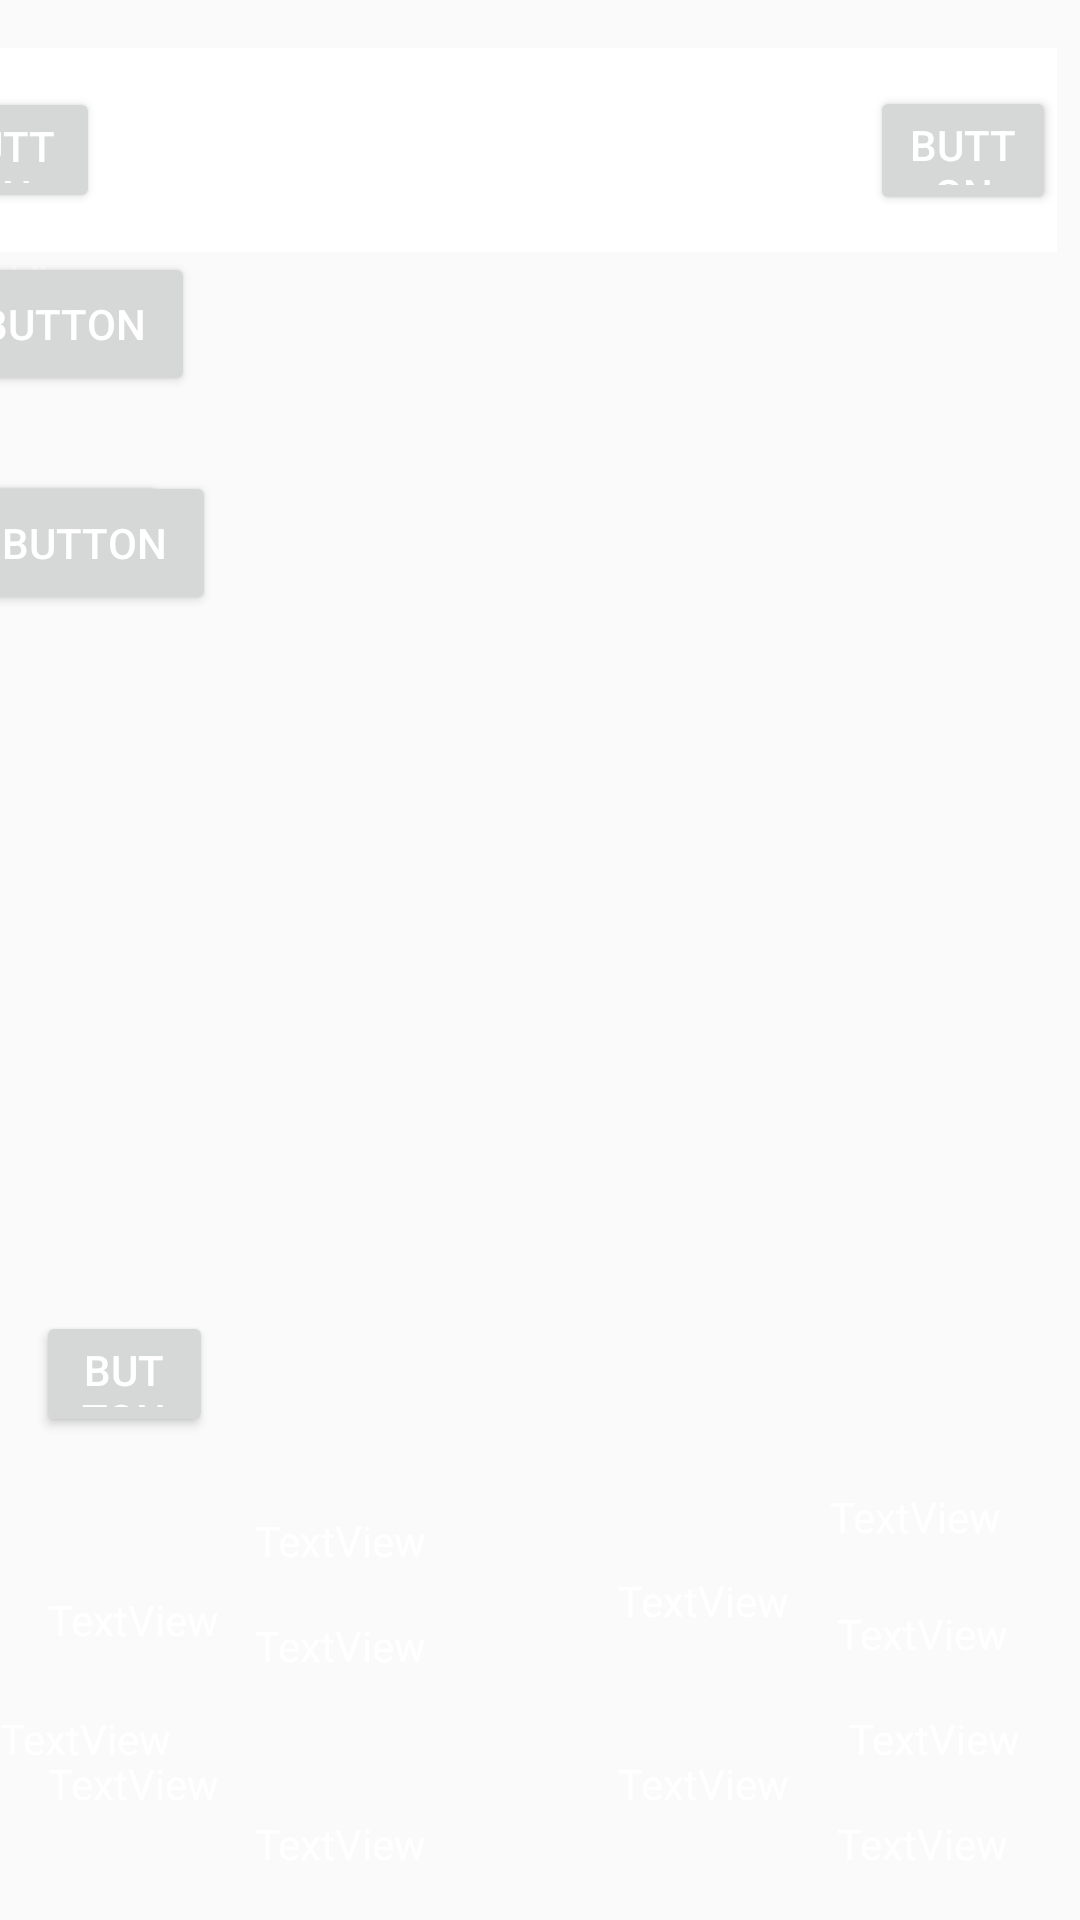

The Android layout XML behind this screen, and the referenced resources:
<!-- AndroidManifest.xml: application theme AppTheme -->
<!-- res/layout/ultimosismoscreen.xml -->
<?xml version="1.0" encoding="utf-8"?>
<android.support.constraint.ConstraintLayout xmlns:android="http://schemas.android.com/apk/res/android"
    xmlns:app="http://schemas.android.com/apk/res-auto"
    xmlns:tools="http://schemas.android.com/tools"
    android:layout_width="match_parent"
    android:layout_height="match_parent">

    <android.support.v7.widget.Toolbar
        android:id="@+id/toolbar"
        android:layout_width="396dp"
        android:layout_height="68dp"
        android:layout_marginStart="8dp"
        android:layout_marginLeft="8dp"
        android:layout_marginTop="16dp"
        android:layout_marginEnd="8dp"
        android:layout_marginRight="8dp"
        android:background="?attr/colorPrimary"
        android:minHeight="?attr/actionBarSize"
        android:theme="?attr/actionBarTheme"
        app:layout_constraintEnd_toEndOf="parent"
        app:layout_constraintHorizontal_bias="1.0"
        app:layout_constraintStart_toStartOf="parent"
        app:layout_constraintTop_toTopOf="parent" />

    <Button
        android:id="@+id/button9"
        android:layout_width="65dp"
        android:layout_height="42dp"
        android:layout_marginStart="12dp"
        android:layout_marginLeft="12dp"
        android:text="Button"
        app:layout_constraintBottom_toBottomOf="@+id/toolbar"
        app:layout_constraintStart_toStartOf="@+id/toolbar"
        app:layout_constraintTop_toTopOf="@+id/toolbar" />

    <Button
        android:id="@+id/button10"
        android:layout_width="62dp"
        android:layout_height="43dp"
        android:layout_marginEnd="8dp"
        android:layout_marginRight="8dp"
        android:text="Button"
        app:layout_constraintBottom_toBottomOf="@+id/toolbar"
        app:layout_constraintEnd_toEndOf="parent"
        app:layout_constraintTop_toTopOf="@+id/toolbar" />

    <TextView
        android:id="@+id/textView5"
        android:layout_width="236dp"
        android:layout_height="32dp"
        android:layout_marginStart="8dp"
        android:layout_marginLeft="8dp"
        android:layout_marginEnd="8dp"
        android:layout_marginRight="8dp"
        android:text="TextView"
        app:layout_constraintBottom_toBottomOf="@+id/toolbar"
        app:layout_constraintEnd_toStartOf="@+id/button10"
        app:layout_constraintStart_toEndOf="@+id/button9"
        app:layout_constraintTop_toTopOf="@+id/toolbar" />

    <FrameLayout
        android:id="@+id/frameLayout2"
        android:layout_width="393dp"
        android:layout_height="267dp"
        android:layout_marginStart="8dp"
        android:layout_marginLeft="8dp"
        android:layout_marginTop="8dp"
        android:layout_marginEnd="8dp"
        android:layout_marginRight="8dp"
        android:layout_marginBottom="8dp"
        app:layout_constraintBottom_toTopOf="@+id/textView26"
        app:layout_constraintEnd_toEndOf="parent"
        app:layout_constraintStart_toStartOf="parent"
        app:layout_constraintTop_toBottomOf="@+id/frameLayout">

        <Button
            android:id="@+id/button17"
            android:layout_width="72dp"
            android:layout_height="36dp"
            android:text="Button" />

        <Button
            android:id="@+id/button18"
            android:layout_width="wrap_content"
            android:layout_height="wrap_content"
            android:text="Button" />
    </FrameLayout>

    <TextView
        android:id="@+id/textView12"
        android:layout_width="wrap_content"
        android:layout_height="wrap_content"
        android:layout_marginStart="8dp"
        android:layout_marginLeft="8dp"
        android:layout_marginEnd="24dp"
        android:layout_marginRight="24dp"
        android:layout_marginBottom="20dp"
        android:text="TextView"
        app:layout_constraintBottom_toTopOf="@+id/textView14"
        app:layout_constraintEnd_toEndOf="parent"
        app:layout_constraintHorizontal_bias="0.714"
        app:layout_constraintStart_toEndOf="@+id/textView25"
        app:layout_constraintTop_toBottomOf="@+id/linearLayout"
        app:layout_constraintVertical_bias="1.0" />

    <TextView
        android:id="@+id/textView13"
        android:layout_width="wrap_content"
        android:layout_height="wrap_content"
        android:layout_marginStart="16dp"
        android:layout_marginLeft="16dp"
        android:layout_marginBottom="36dp"
        android:text="TextView"
        app:layout_constraintBottom_toBottomOf="parent"
        app:layout_constraintStart_toStartOf="parent" />

    <TextView
        android:id="@+id/textView14"
        android:layout_width="wrap_content"
        android:layout_height="23dp"
        android:layout_marginEnd="24dp"
        android:layout_marginRight="24dp"
        android:layout_marginBottom="12dp"
        android:text="TextView"
        app:layout_constraintBottom_toTopOf="@+id/textView17"
        app:layout_constraintEnd_toEndOf="parent" />

    <TextView
        android:id="@+id/textView16"
        android:layout_width="wrap_content"
        android:layout_height="wrap_content"
        android:layout_marginStart="8dp"
        android:layout_marginLeft="8dp"
        android:layout_marginEnd="16dp"
        android:layout_marginRight="16dp"
        android:layout_marginBottom="16dp"
        android:text="TextView"
        app:layout_constraintBottom_toBottomOf="parent"
        app:layout_constraintEnd_toEndOf="parent"
        app:layout_constraintStart_toEndOf="@+id/textView19" />

    <TextView
        android:id="@+id/textView17"
        android:layout_width="wrap_content"
        android:layout_height="wrap_content"
        android:layout_marginEnd="20dp"
        android:layout_marginRight="20dp"
        android:layout_marginBottom="16dp"
        android:text="TextView"
        app:layout_constraintBottom_toTopOf="@+id/textView16"
        app:layout_constraintEnd_toEndOf="parent" />

    <TextView
        android:id="@+id/textView19"
        android:layout_width="wrap_content"
        android:layout_height="wrap_content"
        android:layout_marginEnd="20dp"
        android:layout_marginRight="20dp"
        android:layout_marginBottom="36dp"
        android:text="TextView"
        app:layout_constraintBottom_toBottomOf="parent"
        app:layout_constraintEnd_toStartOf="@+id/textView17" />

    <TextView
        android:id="@+id/textView20"
        android:layout_width="wrap_content"
        android:layout_height="22dp"
        android:layout_marginStart="16dp"
        android:layout_marginLeft="16dp"
        android:layout_marginTop="8dp"
        android:layout_marginBottom="8dp"
        android:text="TextView"
        app:layout_constraintBottom_toTopOf="@+id/textView13"
        app:layout_constraintStart_toStartOf="parent"
        app:layout_constraintTop_toBottomOf="@+id/linearLayout"
        app:layout_constraintVertical_bias="0.581" />

    <TextView
        android:id="@+id/textView21"
        android:layout_width="wrap_content"
        android:layout_height="wrap_content"
        android:layout_marginStart="12dp"
        android:layout_marginLeft="12dp"
        android:layout_marginBottom="16dp"
        android:text="TextView"
        app:layout_constraintBottom_toBottomOf="parent"
        app:layout_constraintStart_toEndOf="@+id/textView13" />

    <TextView
        android:id="@+id/textView22"
        android:layout_width="wrap_content"
        android:layout_height="wrap_content"
        android:layout_marginStart="12dp"
        android:layout_marginLeft="12dp"
        android:layout_marginTop="8dp"
        android:layout_marginBottom="16dp"
        android:text="TextView"
        app:layout_constraintBottom_toTopOf="@+id/textView24"
        app:layout_constraintStart_toEndOf="@+id/textView20"
        app:layout_constraintTop_toBottomOf="@+id/linearLayout"
        app:layout_constraintVertical_bias="1.0" />

    <TextView
        android:id="@+id/textView23"
        android:layout_width="wrap_content"
        android:layout_height="wrap_content"
        android:layout_marginBottom="16dp"
        android:text="TextView"
        app:layout_constraintBottom_toTopOf="@+id/textView21"
        tools:layout_editor_absoluteX="87dp" />

    <TextView
        android:id="@+id/textView24"
        android:layout_width="wrap_content"
        android:layout_height="0dp"
        android:layout_marginStart="12dp"
        android:layout_marginLeft="12dp"
        android:layout_marginBottom="12dp"
        android:text="TextView"
        app:layout_constraintBottom_toTopOf="@+id/textView23"
        app:layout_constraintStart_toEndOf="@+id/textView20" />

    <TextView
        android:id="@+id/textView25"
        android:layout_width="wrap_content"
        android:layout_height="16dp"
        android:layout_marginTop="8dp"
        android:layout_marginEnd="16dp"
        android:layout_marginRight="16dp"
        android:layout_marginBottom="8dp"
        android:text="TextView"
        app:layout_constraintBottom_toTopOf="@+id/textView19"
        app:layout_constraintEnd_toStartOf="@+id/textView14"
        app:layout_constraintTop_toTopOf="@+id/textView12"
        app:layout_constraintVertical_bias="0.35" />

    <LinearLayout
        android:id="@+id/linearLayout"
        android:layout_width="389dp"
        android:layout_height="1dp"
        android:layout_marginStart="8dp"
        android:layout_marginLeft="8dp"
        android:layout_marginEnd="8dp"
        android:layout_marginRight="8dp"
        android:layout_marginBottom="152dp"
        android:orientation="horizontal"
        app:layout_constraintBottom_toBottomOf="parent"
        app:layout_constraintEnd_toEndOf="parent"
        app:layout_constraintHorizontal_bias="1.0"
        app:layout_constraintStart_toStartOf="parent"></LinearLayout>

    <Button
        android:id="@+id/button15"
        android:layout_width="59dp"
        android:layout_height="42dp"
        android:layout_marginStart="12dp"
        android:layout_marginLeft="12dp"
        android:layout_marginBottom="8dp"
        android:text="Button"
        app:layout_constraintBottom_toTopOf="@+id/linearLayout"
        app:layout_constraintStart_toStartOf="parent" />

    <TextView
        android:id="@+id/textView26"
        android:layout_width="1116dp"
        android:layout_height="27dp"
        android:layout_marginBottom="12dp"
        android:text="TextView"
        app:layout_constraintBottom_toTopOf="@+id/linearLayout"
        app:layout_constraintEnd_toEndOf="parent"
        app:layout_constraintStart_toEndOf="@+id/button15" />

    <FrameLayout
        android:id="@+id/frameLayout"
        android:layout_width="407dp"
        android:layout_height="49dp"
        android:layout_marginStart="8dp"
        android:layout_marginLeft="8dp"
        android:layout_marginEnd="8dp"
        android:layout_marginRight="8dp"
        app:layout_constraintEnd_toEndOf="parent"
        app:layout_constraintStart_toStartOf="parent"
        app:layout_constraintTop_toBottomOf="@+id/toolbar">

        <Button
            android:id="@+id/button19"
            android:layout_width="wrap_content"
            android:layout_height="wrap_content"
            android:text="Button" />

        <TextView
            android:id="@+id/textView27"
            android:layout_width="wrap_content"
            android:layout_height="wrap_content"
            android:text="TextView" />
    </FrameLayout>

    <android.support.constraint.Guideline
        android:id="@+id/guideline"
        android:layout_width="wrap_content"
        android:layout_height="wrap_content"
        android:orientation="vertical"
        app:layout_constraintGuide_begin="20dp" />

    <android.support.constraint.Guideline
        android:id="@+id/guideline2"
        android:layout_width="wrap_content"
        android:layout_height="wrap_content"
        android:orientation="horizontal"
        app:layout_constraintGuide_begin="20dp" />

</android.support.constraint.ConstraintLayout>
<!-- resources referenced by this layout -->
<resources>
  <style name="AppTheme" parent="Theme.AppCompat.Light.NoActionBar">
          <item name="colorPrimary">@color/blanco</item>
          <item name="colorPrimaryDark">@color/azulbackground</item>
          <item name="colorAccent">@color/celesteigp</item>
          <item name="android:textColor">@color/blanco</item>
          <item name="android:itemBackground">@drawable/botonmenuitem</item>
      </style>
  <color name="blanco">#ffffff</color>
  <color name="azulbackground">#001665</color>
  <color name="celesteigp">#21bff6</color>
</resources>
